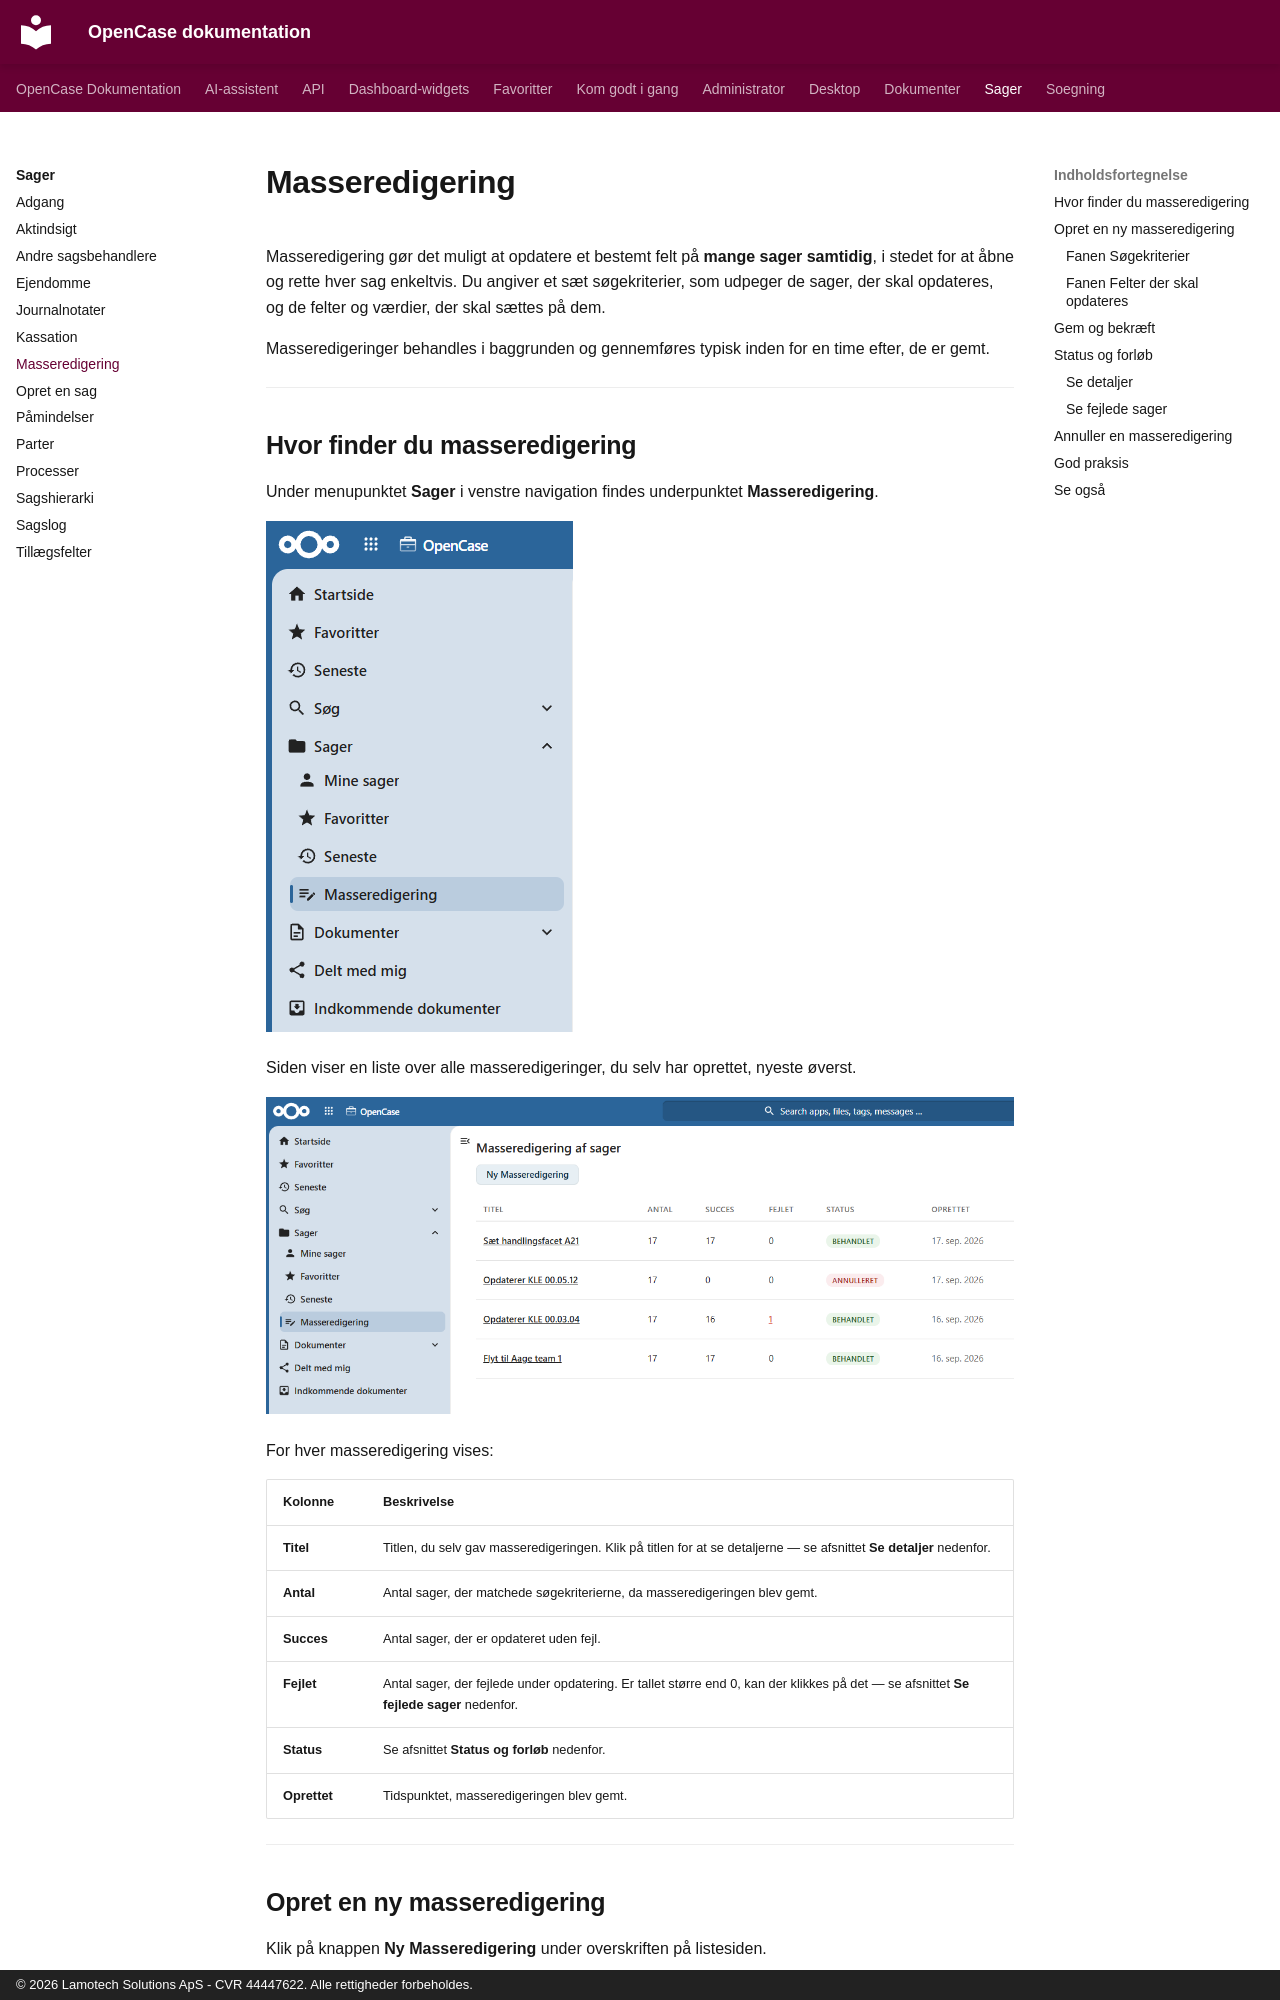

repository: lamotech/opencase · page: sager/masseredigering/index.html · generator: mkdocs · copyright: © 2026 Lamotech Solutions ApS - CVR 44447622. Alle rettigheder forbeholdes.

# Masseredigering

Masseredigering gør det muligt at opdatere et bestemt felt på **mange sager samtidig**, i stedet for at åbne og rette hver sag enkeltvis. Du angiver et sæt søgekriterier, som udpeger de sager, der skal opdateres, og de felter og værdier, der skal sættes på dem.

Masseredigeringer behandles i baggrunden og gennemføres typisk inden for en time efter, de er gemt.

---

## Hvor finder du masseredigering

Under menupunktet **Sager** i venstre navigation findes underpunktet **Masseredigering**.

![Menupunktet Masseredigering under Sager](../images/sager/masseredigering-menu.png)

Siden viser en liste over alle masseredigeringer, du selv har oprettet, nyeste øverst.

![Liste over masseredigeringer](../images/sager/masseredigering-liste.png)

For hver masseredigering vises:

| Kolonne | Beskrivelse |
|---------|-------------|
| **Titel** | Titlen, du selv gav masseredigeringen. Klik på titlen for at se detaljerne — se afsnittet **Se detaljer** nedenfor. |
| **Antal** | Antal sager, der matchede søgekriterierne, da masseredigeringen blev gemt. |
| **Succes** | Antal sager, der er opdateret uden fejl. |
| **Fejlet** | Antal sager, der fejlede under opdatering. Er tallet større end 0, kan der klikkes på det — se afsnittet **Se fejlede sager** nedenfor. |
| **Status** | Se afsnittet **Status og forløb** nedenfor. |
| **Oprettet** | Tidspunktet, masseredigeringen blev gemt. |

---
